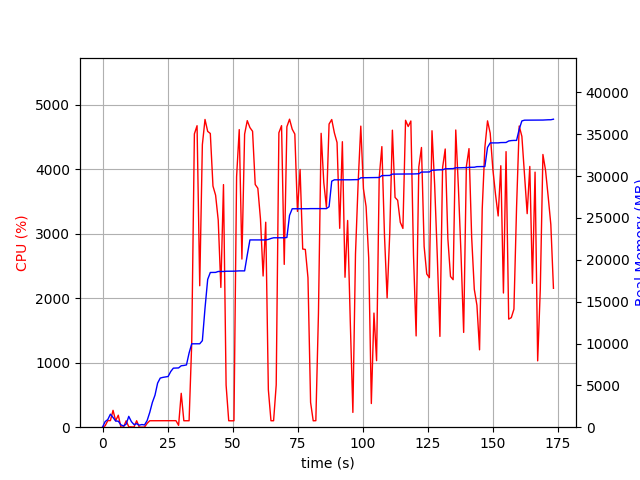

Values plotted in this chart, from the file beside it:
elapsed_time, nproc, cpu, mem_real, mem_virtual
4.291534423828125e-05, 1, 0.0, 6.988, 3185
1.006, 13, 21.9, 673.8, 5104
2.014, 5, 102.1, 910.8, 3054
3.023, 11, 102.0, 1557, 5638
4.033, 8, 261.7, 1164, 3424
5.042, 3, 100.2, 735, 2272
6.05, 4, 186.3, 719, 2958
7.059, 3, 1.0, 281.4, 1800
8.067, 3, 2.0, 145.8, 1675
9.075, 3, 99.3, 360.3, 1892
10.08, 10, 5.9, 1296, 4583
11.09, 6, 5.0, 664.7, 2948
12.1, 3, 2.0, 311.8, 1873
13.11, 3, 100.1, 419, 2035
14.12, 3, 1.0, 244.3, 1803
15.13, 4, 0.0, 319.1, 2086
16.13, 3, 1.0, 269.2, 1904
17.14, 1, 58.6, 788.4, 1795
18.15, 1, 100.1, 1766, 2747
19.16, 1, 100.1, 2960, 4099
20.17, 1, 99.2, 3827, 5933
21.18, 1, 100.2, 5269, 7725
22.19, 1, 101.0, 5871, 7853
23.19, 1, 99.2, 5953, 7853
24.2, 1, 100.2, 6009, 7853
25.21, 1, 100.2, 6059, 8025
26.22, 1, 99.2, 6653, 10073
27.23, 1, 100.2, 7057, 10073
28.24, 1, 101.2, 7071, 10073
29.24, 1, 28.8, 7083, 10073
30.25, 1, 525.9, 7343, 13522
31.26, 1, 100.1, 7377, 13714
32.27, 1, 100.2, 7445, 13714
33.28, 1, 100.2, 8867, 17010
34.29, 1, 1298, 9965, 17280
35.32, 1, 4551, 9965, 17280
36.34, 1, 4678, 9965, 17280
37.37, 1, 2195, 9969, 17280
38.38, 1, 4385, 10342, 20960
39.4, 1, 4775, 14219, 21980
40.43, 1, 4590, 17654, 22616
41.44, 1, 4558, 18488, 22616
42.46, 1, 3742, 18488, 22616
43.47, 1, 3600, 18498, 22619
44.48, 1, 3213, 18608, 22619
45.49, 1, 2169, 18608, 22621
46.5, 1, 3764, 18608, 22621
47.51, 1, 653.0, 18638, 22941
48.52, 1, 100.2, 18638, 22941
49.53, 1, 99.2, 18644, 22941
50.54, 1, 100.1, 18644, 22941
51.54, 1, 3886, 18666, 22944
52.56, 1, 4618, 18680, 22944
53.59, 1, 2609, 18680, 22944
54.63, 1, 4548, 18680, 22944
55.65, 1, 4757, 20580, 27620
56.67, 1, 4649, 22378, 27912
57.69, 1, 4592, 22378, 27912
58.71, 1, 3766, 22378, 27912
59.72, 1, 3707, 22378, 27912
... 112 more rows
